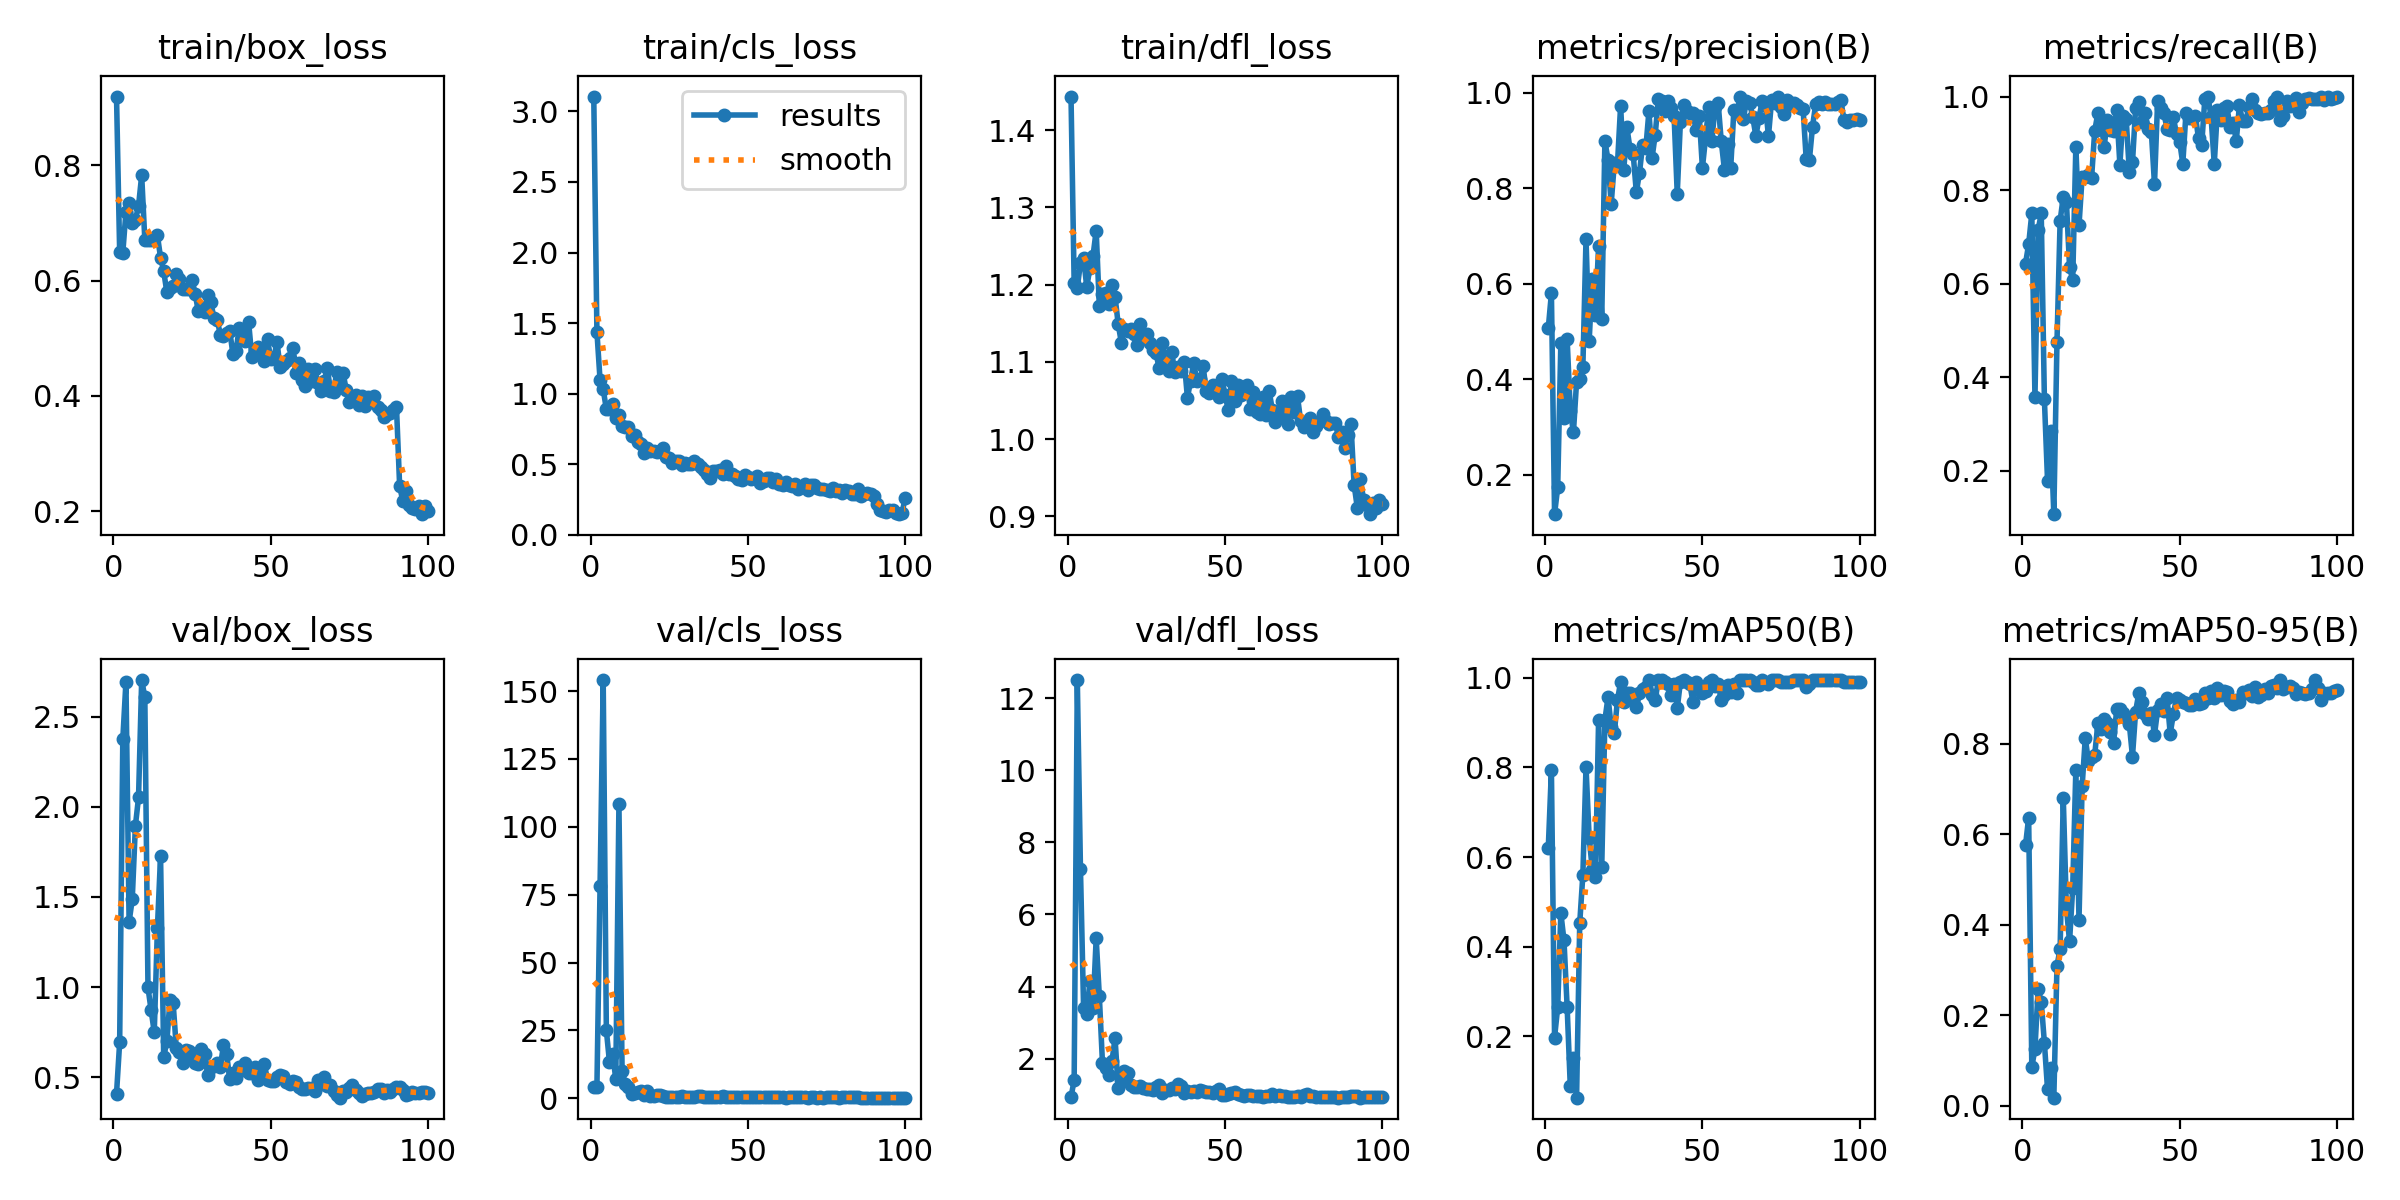

The data file committed next to this chart (first rows):
epoch, train/box_loss, train/cls_loss, train/dfl_loss, metrics/precision(B), metrics/recall(B), metrics/mAP50(B), metrics/mAP50-95(B), val/box_loss, val/cls_loss, val/dfl_loss, lr/pg0, lr/pg1, lr/pg2
1, 0.9192, 3.106, 1.443, 0.5068, 0.6429, 0.6195, 0.5751, 0.4085, 4.123, 0.9299, 0.00015, 0.00015, 0.00015
2, 0.6502, 1.438, 1.202, 0.58, 0.6844, 0.7939, 0.6366, 0.6923, 4.076, 1.411, 0.0003094, 0.0003094, 0.0003094
3, 0.6483, 1.096, 1.196, 0.1174, 0.75, 0.1974, 0.08552, 2.375, 78.11, 12.5, 0.0004656, 0.0004656, 0.0004656
4, 0.7196, 1.03, 1.228, 0.1737, 0.3571, 0.2652, 0.1254, 2.695, 154.1, 7.269, 0.0006186, 0.0006186, 0.0006186
5, 0.7342, 0.89, 1.234, 0.4756, 0.7143, 0.475, 0.257, 1.361, 25.06, 3.4, 0.0007683, 0.0007683, 0.0007683
6, 0.7002, 0.8933, 1.197, 0.3183, 0.75, 0.4141, 0.2291, 1.486, 13.26, 3.245, 0.0009149, 0.0009149, 0.0009149
7, 0.7051, 0.9242, 1.221, 0.4844, 0.3528, 0.2657, 0.1392, 1.894, 16.15, 4.143, 0.001058, 0.001058, 0.001058
8, 0.7295, 0.8277, 1.237, 0.334, 0.1786, 0.08882, 0.03625, 2.052, 7.143, 3.401, 0.001163, 0.001163, 0.001163
9, 0.7826, 0.8451, 1.27, 0.2888, 0.2857, 0.1529, 0.08348, 2.703, 108.3, 5.339, 0.001151, 0.001151, 0.001151
10, 0.6708, 0.7697, 1.172, 0.3949, 0.1071, 0.06332, 0.01778, 2.609, 10.13, 3.736, 0.001139, 0.001139, 0.001139
11, 0.6699, 0.7609, 1.187, 0.3999, 0.4748, 0.4527, 0.3085, 0.9979, 5.262, 1.877, 0.001126, 0.001126, 0.001126
12, 0.6712, 0.7635, 1.188, 0.4266, 0.7343, 0.5609, 0.3467, 0.8709, 4.041, 1.752, 0.001114, 0.001114, 0.001114
13, 0.6734, 0.6968, 1.175, 0.6942, 0.7857, 0.8013, 0.6805, 0.7493, 1.495, 1.546, 0.001102, 0.001102, 0.001102
14, 0.6785, 0.7043, 1.2, 0.4804, 0.7748, 0.6435, 0.4369, 1.326, 1.902, 1.924, 0.001089, 0.001089, 0.001089
15, 0.6398, 0.659, 1.184, 0.6109, 0.6362, 0.5722, 0.3629, 1.726, 2.481, 2.568, 0.001077, 0.001077, 0.001077
16, 0.6161, 0.6459, 1.149, 0.5357, 0.6071, 0.5551, 0.4812, 0.6103, 2.652, 1.176, 0.001064, 0.001064, 0.001064
17, 0.5799, 0.5773, 1.125, 0.6797, 0.8929, 0.9063, 0.7424, 0.698, 1.351, 1.403, 0.001052, 0.001052, 0.001052
18, 0.5868, 0.613, 1.142, 0.5262, 0.7247, 0.5779, 0.4105, 0.9288, 2.617, 1.647, 0.00104, 0.00104, 0.00104
19, 0.5912, 0.5942, 1.14, 0.8992, 0.8284, 0.9061, 0.7056, 0.9114, 0.9725, 1.591, 0.001027, 0.001027, 0.001027
20, 0.611, 0.5931, 1.142, 0.86, 0.8283, 0.9567, 0.8121, 0.6633, 0.9207, 1.281, 0.001015, 0.001015, 0.001015
21, 0.6024, 0.5838, 1.135, 0.7674, 0.8319, 0.8912, 0.7605, 0.6388, 1.168, 1.216, 0.001002, 0.001002, 0.001002
22, 0.5846, 0.5941, 1.122, 0.8529, 0.8259, 0.8771, 0.7704, 0.5792, 1.022, 1.208, 0.0009901, 0.0009901, 0.0009901
23, 0.5851, 0.6139, 1.149, 0.851, 0.927, 0.9507, 0.7756, 0.6495, 0.9789, 1.246, 0.0009778, 0.0009778, 0.0009778
24, 0.5858, 0.5504, 1.131, 0.9737, 0.9643, 0.9906, 0.8443, 0.6444, 0.485, 1.189, 0.0009654, 0.0009654, 0.0009654
25, 0.6012, 0.5465, 1.136, 0.8384, 0.9457, 0.9459, 0.8317, 0.6156, 0.6107, 1.171, 0.000953, 0.000953, 0.000953
26, 0.577, 0.5088, 1.125, 0.9281, 0.8929, 0.9657, 0.8538, 0.5812, 0.5631, 1.162, 0.0009406, 0.0009406, 0.0009406
27, 0.5469, 0.5205, 1.115, 0.8823, 0.9489, 0.9668, 0.8455, 0.575, 0.5536, 1.128, 0.0009283, 0.0009283, 0.0009283
28, 0.5545, 0.5248, 1.112, 0.872, 0.9286, 0.9514, 0.8262, 0.6565, 0.6167, 1.228, 0.0009159, 0.0009159, 0.0009159
29, 0.546, 0.4904, 1.092, 0.7916, 0.9253, 0.9341, 0.8021, 0.6303, 0.8357, 1.283, 0.0009035, 0.0009035, 0.0009035
30, 0.5745, 0.5104, 1.124, 0.8333, 0.9704, 0.967, 0.8769, 0.5097, 0.6207, 1.046, 0.0008911, 0.0008911, 0.0008911
31, 0.562, 0.5031, 1.101, 0.8918, 0.8543, 0.9758, 0.8753, 0.5554, 0.6132, 1.139, 0.0008787, 0.0008787, 0.0008787
32, 0.5342, 0.5018, 1.088, 0.8838, 0.9585, 0.9795, 0.8663, 0.5624, 0.5396, 1.144, 0.0008664, 0.0008664, 0.0008664
33, 0.5323, 0.5235, 1.113, 0.9617, 0.9528, 0.995, 0.8555, 0.5774, 0.4898, 1.187, 0.000854, 0.000854, 0.000854
34, 0.5061, 0.5005, 1.086, 0.8642, 0.8395, 0.9619, 0.843, 0.559, 1.012, 1.17, 0.0008416, 0.0008416, 0.0008416
35, 0.5035, 0.4803, 1.093, 0.9128, 0.859, 0.9513, 0.7713, 0.6764, 0.9258, 1.306, 0.0008293, 0.0008293, 0.0008293
36, 0.5096, 0.4594, 1.088, 0.9874, 0.9748, 0.995, 0.8707, 0.6282, 0.3912, 1.254, 0.0008169, 0.0008169, 0.0008169
37, 0.5127, 0.4289, 1.1, 0.9825, 0.9885, 0.995, 0.9105, 0.4876, 0.422, 1.052, 0.0008045, 0.0008045, 0.0008045
38, 0.4724, 0.4049, 1.054, 0.9621, 0.9457, 0.9906, 0.8926, 0.5256, 0.4204, 1.107, 0.0007921, 0.0007921, 0.0007921
39, 0.4784, 0.4508, 1.075, 0.9833, 0.9643, 0.9872, 0.8647, 0.4933, 0.4023, 1.076, 0.0007797, 0.0007797, 0.0007797
40, 0.5175, 0.4544, 1.099, 0.9681, 0.9313, 0.9621, 0.8531, 0.5549, 0.4153, 1.098, 0.0007674, 0.0007674, 0.0007674
41, 0.4979, 0.4566, 1.075, 0.9522, 0.9248, 0.9872, 0.8682, 0.5383, 0.4169, 1.088, 0.000755, 0.000755, 0.000755
42, 0.496, 0.4306, 1.078, 0.7888, 0.8126, 0.9318, 0.8195, 0.5766, 0.8558, 1.133, 0.0007426, 0.0007426, 0.0007426
43, 0.5275, 0.4887, 1.094, 0.9393, 0.9909, 0.9906, 0.8743, 0.5244, 0.4244, 1.113, 0.0007302, 0.0007302, 0.0007302
44, 0.468, 0.4314, 1.062, 0.975, 0.9763, 0.995, 0.8871, 0.5204, 0.3902, 1.075, 0.0007179, 0.0007179, 0.0007179
45, 0.477, 0.4284, 1.06, 0.9632, 0.9643, 0.9906, 0.8716, 0.5587, 0.3937, 1.07, 0.0007055, 0.0007055, 0.0007055
46, 0.484, 0.4124, 1.07, 0.9587, 0.9306, 0.9862, 0.8995, 0.4832, 0.3671, 1.043, 0.0006931, 0.0006931, 0.0006931
47, 0.4742, 0.3979, 1.065, 0.9578, 0.9286, 0.9457, 0.822, 0.5191, 0.422, 1.105, 0.0006808, 0.0006808, 0.0006808
48, 0.46, 0.3906, 1.054, 0.9223, 0.9554, 0.9906, 0.8648, 0.5723, 0.4655, 1.165, 0.0006684, 0.0006684, 0.0006684
49, 0.498, 0.4257, 1.077, 0.9518, 0.9197, 0.9823, 0.9013, 0.4835, 0.4131, 0.9865, 0.000656, 0.000656, 0.000656
50, 0.4644, 0.4106, 1.057, 0.8432, 0.9036, 0.9653, 0.8961, 0.4767, 0.6142, 0.9918, 0.0006436, 0.0006436, 0.0006436
51, 0.4649, 0.395, 1.037, 0.9054, 0.8565, 0.9714, 0.8906, 0.4783, 0.5355, 1.015, 0.0006312, 0.0006312, 0.0006312
52, 0.494, 0.4032, 1.076, 0.9701, 0.9643, 0.9906, 0.8891, 0.5022, 0.3714, 1.045, 0.0006189, 0.0006189, 0.0006189
53, 0.4494, 0.4123, 1.049, 0.8997, 0.9551, 0.995, 0.8859, 0.5112, 0.4501, 1.074, 0.0006065, 0.0006065, 0.0006065
54, 0.4545, 0.3643, 1.069, 0.9706, 0.9544, 0.9823, 0.8843, 0.5076, 0.3991, 1.021, 0.0005941, 0.0005941, 0.0005941
55, 0.4613, 0.3782, 1.057, 0.9789, 0.9582, 0.9872, 0.8992, 0.4715, 0.3628, 0.9917, 0.0005818, 0.0005818, 0.0005818
56, 0.4649, 0.4014, 1.061, 0.8984, 0.9107, 0.9507, 0.8879, 0.4629, 0.5691, 0.9737, 0.0005694, 0.0005694, 0.0005694
57, 0.4838, 0.4042, 1.07, 0.8395, 0.8969, 0.9624, 0.8885, 0.4813, 0.5888, 1.005, 0.000557, 0.000557, 0.000557
58, 0.4393, 0.3718, 1.039, 0.8933, 0.9942, 0.9845, 0.9112, 0.4717, 0.3355, 0.9873, 0.0005446, 0.0005446, 0.0005446
59, 0.4574, 0.3968, 1.06, 0.8436, 1, 0.9685, 0.9012, 0.4442, 0.4098, 0.9635, 0.0005322, 0.0005322, 0.0005322
60, 0.4273, 0.3601, 1.035, 0.964, 0.9555, 0.9872, 0.9161, 0.4329, 0.3513, 0.9782, 0.0005199, 0.0005199, 0.0005199
... 40 more rows
